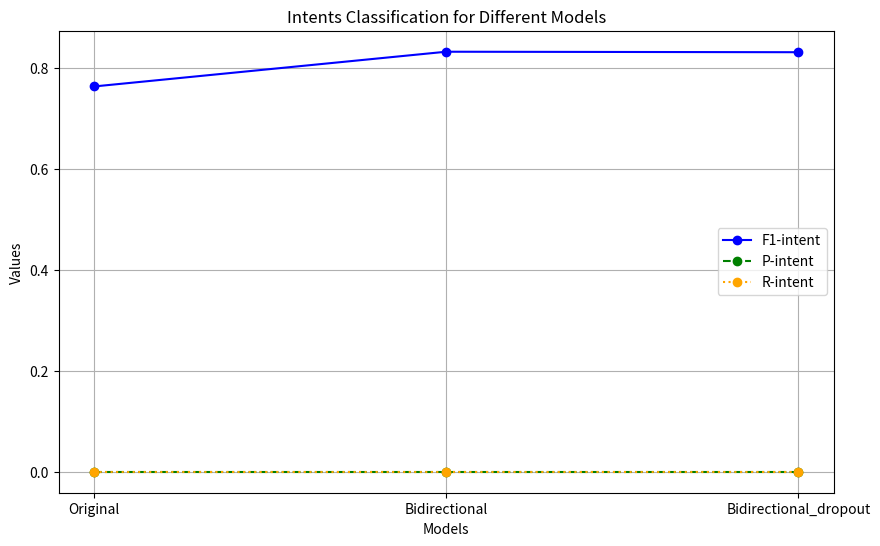
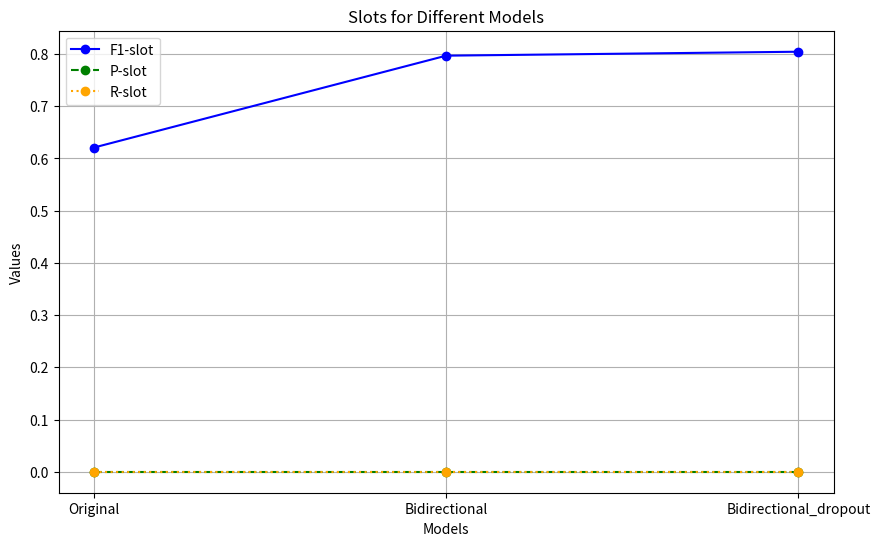

Generate these figures, in order, with matplotlib:
import os
import matplotlib.pyplot as plt

def plot_result(intent_data, slot_data):
    titles = ["Intents Classification for Different Models", "Slots for Different Models"]
    datasets = [intent_data, slot_data]
    
    # Impostazione dei colori e degli stili
    colors = ['blue', 'green', 'orange']
    styles = ['-', '--', ':']

    for i, data in enumerate(datasets):
        plt.figure(figsize=(10, 6))
        
        # Estrazione delle descrizioni
        descriptions = [d['description'] for d in data]
        
        # Creazione delle serie di dati
        for j, metric in enumerate(['F1', 'P', 'R']):
            metric_type = 'intent' if i == 0 else 'slot'
            key = f'{metric}_{metric_type}'
            values = [d.get(key, 0) for d in data]  # Utilizza d.get per evitare KeyError
            plt.plot(descriptions, values, marker='o', linestyle=styles[j], color=colors[j], label=f'{metric}-{metric_type}')

        plt.title(titles[i])
        plt.xlabel('Models')
        plt.ylabel('Values')
        plt.legend()
        plt.grid(True)
        
        # Creazione della cartella per le immagini, se non esiste
        if not os.path.exists("images"):
            os.makedirs("images")
        
        # Salvataggio del grafico
        path = os.path.join("images", f"{titles[i].replace(' ', '_')}.png")
        plt.savefig(path, dpi=100)
        
        # Visualizzazione del grafico
        plt.show()

# I tuoi dati
intent_data = [
   {'F1_intent': 0.7637707985511161, 'P-intent': 0.7235248428046838, 'R-intent': 0.8230683090705487, 'description': 'Original'}, 
 {'F1_intent': 0.8326774057232309, 'P-intent': 0.8009292137335925, 'R-intent': 0.8756998880179171, 'description': 'Bidirectional'}, 
 {'F1_intent': 0.8316989222851754, 'P-intent': 0.7980042860999581, 'R-intent': 0.8756998880179171, 'description': 'Bidirectional_dropout'}
]

slot_data = [
  {'F1_slot': 0.6207596993703026, 'P-slot': 0.7325023969319271, 'R-slot': 0.538597109622841, 'description': 'Original'}, 
 {'F1_slot': 0.7967479674796748, 'P-slot': 0.8372815533980582, 'R-slot': 0.7599577017976736, 'description': 'Bidirectional'}, 
 {'F1_slot': 0.8043120774712224, 'P-slot': 0.8349772382397572, 'R-slot': 0.775819527670074, 'description': 'Bidirectional_dropout'}
]


if __name__ == "__main__":
    plot_result(intent_data, slot_data)
